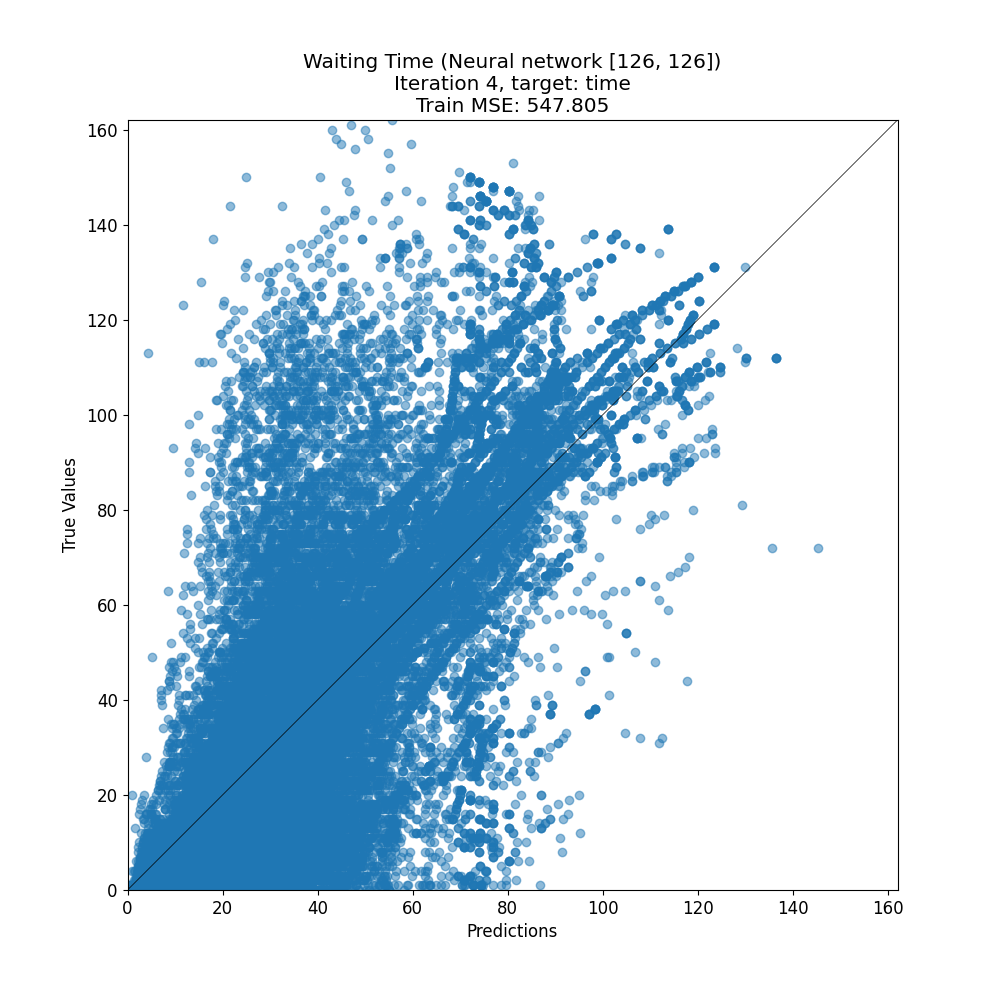

The data file committed next to this chart (first rows):
target, prediction
3, 34.63
48, 37.76
108, 103.3
0, 12.85
0, 17.98
20, 17.65
5, 3.565
40, 39.99
8, 44.74
39, 31.55
88, 90.66
63, 46.14
23, 28
19, 32.27
20, 15.66
85, 86.23
31, 28.62
0, 9.51
3, 50.06
39, 30.73
3, 28.26
63, 73.58
15, 68.3
16, 33.49
25, 26.07
10, 15.96
102, 87.28
8, 12.94
13, 12.87
38, 41.35
3, 69.58
3, 15.48
18, 14.29
31, 14.93
0, 8.968
82, 77.81
37, 33.32
18, 37.56
19, 34.61
31, 17.96
8, 16.64
15, 33.94
57, 53.64
23, 24.77
100, 74.02
5, 29.49
2, 33.35
28, 16.74
41, 40.06
9, 18.93
30, 70.33
128, 118.5
7, 39.08
34, 33.49
29, 27.55
29, 38.95
92, 100.5
111, 47.8
11, 15.3
80, 82.5
... 33,401 more rows
